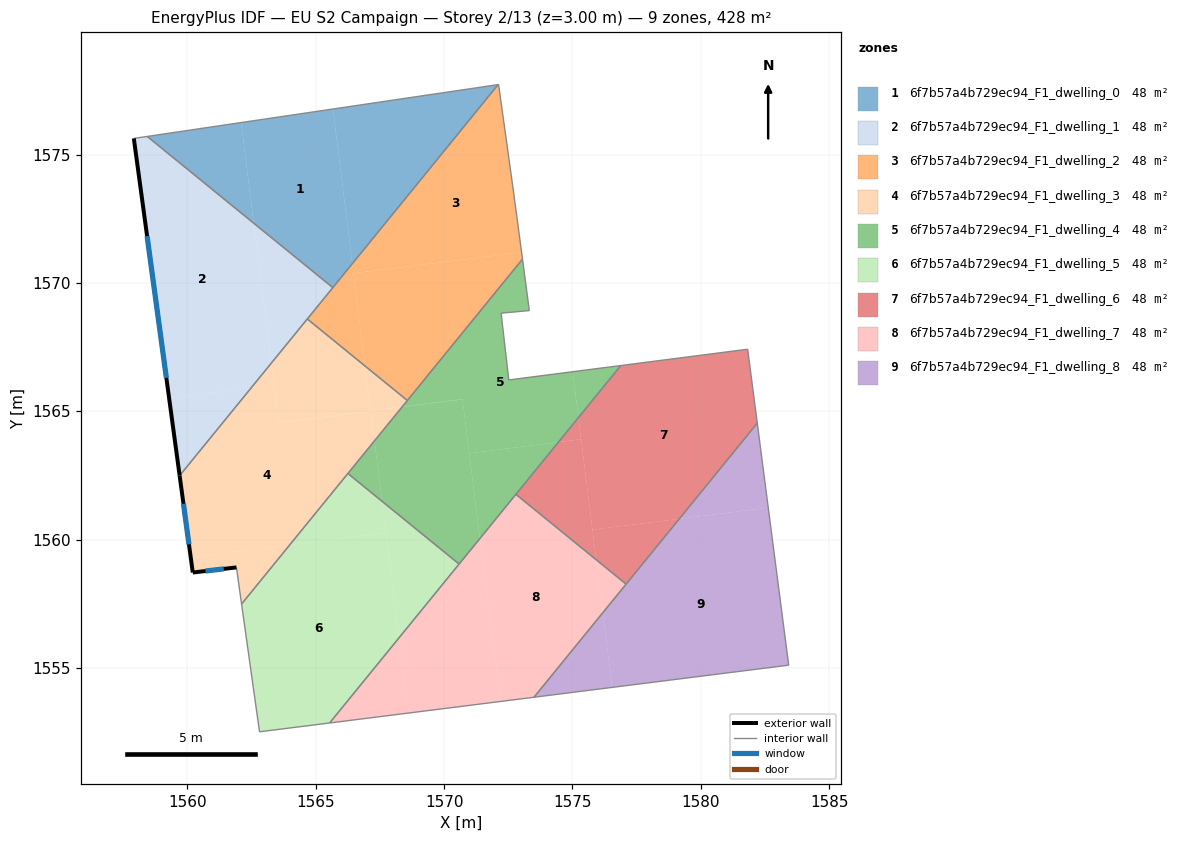
=== STOREY PLAN SPEC (per zone: floor XY polygon, exterior-wall plan segments, windows/doors) ===
zone 1: 6f7b57a4b729ec94_F1_dwelling_0  (47.6 m²)
  floor: (1565.67, 1576.78) (1566.42, 1570.75) (1565.66, 1569.82) (1562.58, 1572.33) (1562.09, 1576.25)
  floor: (1562.09, 1576.25) (1562.58, 1572.33) (1558.43, 1575.71)
  floor: (1572.10, 1577.73) (1566.42, 1570.75) (1565.67, 1576.78)
  interior walls: 3
zone 2: 6f7b57a4b729ec94_F1_dwelling_1  (47.6 m²)
  floor: (1562.58, 1572.33) (1563.26, 1566.88) (1562.48, 1565.91) (1559.29, 1565.51) (1557.91, 1575.63) (1558.43, 1575.71)
  floor: (1565.66, 1569.82) (1563.26, 1566.88) (1562.58, 1572.33)
  floor: (1562.48, 1565.91) (1559.69, 1562.50) (1559.29, 1565.51)
  exterior wall: (1557.91, 1575.63) – (1559.69, 1562.50)  [13.3 m]
    window: (1558.43, 1571.83) – (1559.18, 1566.31)  [7.0 m²]
  interior walls: 4
zone 3: 6f7b57a4b729ec94_F1_dwelling_2  (47.6 m²)
  floor: (1572.12, 1577.73) (1572.72, 1573.43) (1573.02, 1571.20) (1566.47, 1570.38) (1566.42, 1570.75) (1572.10, 1577.73)
  floor: (1573.02, 1571.20) (1573.05, 1570.93) (1568.57, 1565.43) (1566.92, 1566.77) (1566.47, 1570.38)
  floor: (1566.42, 1570.75) (1566.92, 1566.77) (1564.67, 1568.60)
  interior walls: 7
zone 4: 6f7b57a4b729ec94_F1_dwelling_3  (47.5 m²)
  floor: (1567.14, 1564.99) (1567.29, 1563.85) (1563.98, 1559.79) (1560.13, 1559.31) (1559.69, 1562.50) (1562.48, 1565.91) (1563.37, 1566.03) (1563.56, 1564.54)
  floor: (1563.26, 1566.88) (1563.37, 1566.03) (1562.48, 1565.91)
  floor: (1563.98, 1559.79) (1562.11, 1557.50) (1561.91, 1558.92) (1560.21, 1558.72) (1560.13, 1559.31)
  floor: (1566.92, 1566.77) (1567.14, 1565.04) (1568.38, 1565.19) (1568.36, 1565.17) (1563.55, 1564.57) (1563.26, 1566.88) (1564.67, 1568.60)
  floor: (1568.57, 1565.43) (1568.37, 1565.19) (1567.14, 1565.04) (1566.92, 1566.77)
  floor: (1568.36, 1565.17) (1567.29, 1563.85) (1567.14, 1564.99) (1563.56, 1564.54) (1563.55, 1564.57)
  exterior wall: (1560.21, 1558.72) – (1561.91, 1558.92)  [1.7 m]
    window: (1560.70, 1558.78) – (1561.41, 1558.86)  [0.9 m²]
  exterior wall: (1559.69, 1562.50) – (1560.21, 1558.72)  [3.8 m]
    window: (1559.84, 1561.40) – (1560.06, 1559.82)  [2.0 m²]
  interior walls: 4
zone 5: 6f7b57a4b729ec94_F1_dwelling_4  (47.6 m²)
  floor: (1573.05, 1570.93) (1573.32, 1568.93) (1572.22, 1568.83) (1572.52, 1566.22) (1575.01, 1566.54) (1575.23, 1564.76) (1574.45, 1563.80) (1570.98, 1563.37) (1570.71, 1565.48) (1568.37, 1565.19)
  floor: (1570.72, 1565.46) (1571.39, 1560.05) (1570.58, 1559.05) (1567.58, 1561.50) (1567.29, 1563.85) (1568.36, 1565.17)
  floor: (1576.88, 1566.79) (1575.23, 1564.76) (1575.01, 1566.54)
  floor: (1567.29, 1563.85) (1567.58, 1561.50) (1566.25, 1562.58)
  floor: (1570.71, 1565.48) (1570.72, 1565.46) (1568.36, 1565.17) (1568.38, 1565.19)
  floor: (1574.45, 1563.80) (1571.39, 1560.05) (1570.98, 1563.37)
  interior walls: 7
zone 6: 6f7b57a4b729ec94_F1_dwelling_5  (47.6 m²)
  floor: (1567.73, 1560.26) (1568.25, 1556.18) (1565.54, 1552.86) (1562.81, 1552.52) (1562.11, 1557.50) (1563.98, 1559.79)
  floor: (1567.58, 1561.50) (1567.73, 1560.26) (1563.98, 1559.79) (1566.25, 1562.58)
  floor: (1570.58, 1559.05) (1568.25, 1556.18) (1567.58, 1561.50)
  interior walls: 5
zone 7: 6f7b57a4b729ec94_F1_dwelling_6  (47.6 m²)
  floor: (1581.82, 1567.42) (1582.20, 1564.54) (1579.16, 1560.81) (1575.78, 1560.39) (1575.23, 1564.76) (1576.88, 1566.79)
  floor: (1575.23, 1564.76) (1575.34, 1563.92) (1574.45, 1563.80)
  floor: (1575.34, 1563.92) (1575.92, 1559.22) (1572.80, 1561.77) (1574.45, 1563.80)
  floor: (1579.16, 1560.81) (1577.09, 1558.27) (1575.92, 1559.22) (1575.78, 1560.39)
  interior walls: 5
zone 8: 6f7b57a4b729ec94_F1_dwelling_7  (47.6 m²)
  floor: (1571.39, 1560.05) (1572.19, 1553.70) (1568.61, 1553.25) (1568.25, 1556.18)
  floor: (1568.25, 1556.18) (1568.61, 1553.25) (1565.54, 1552.86)
  floor: (1575.92, 1559.22) (1576.18, 1557.16) (1573.50, 1553.86) (1572.19, 1553.70) (1571.39, 1560.05) (1572.80, 1561.77)
  floor: (1577.09, 1558.27) (1576.18, 1557.16) (1575.92, 1559.22)
  interior walls: 4
zone 9: 6f7b57a4b729ec94_F1_dwelling_8  (47.6 m²)
  floor: (1582.63, 1561.25) (1583.42, 1555.11) (1576.55, 1554.25) (1576.18, 1557.16) (1579.16, 1560.81)
  floor: (1582.20, 1564.54) (1582.63, 1561.25) (1579.16, 1560.81)
  floor: (1576.18, 1557.16) (1576.55, 1554.25) (1573.50, 1553.86)
  interior walls: 3

=== DERIVED (storey summary) ===
Building: EU S2 Campaign
Storey: 2 of 13  (floor level z = 3.00 m)
Storey gross floor area: 428.0 m²
Zones on this storey: 9
  - 6f7b57a4b729ec94_F1_dwelling_0: floor 47.6 m²
  - 6f7b57a4b729ec94_F1_dwelling_1: floor 47.6 m²; exterior wall 13.3 m (39.8 m²); 1 window(s) 7.0 m²; WWR 17.6%
  - 6f7b57a4b729ec94_F1_dwelling_2: floor 47.6 m²
  - 6f7b57a4b729ec94_F1_dwelling_3: floor 47.5 m²; exterior wall 5.5 m (16.6 m²); 2 window(s) 2.9 m²; WWR 17.6%
  - 6f7b57a4b729ec94_F1_dwelling_4: floor 47.6 m²
  - 6f7b57a4b729ec94_F1_dwelling_5: floor 47.6 m²
  - 6f7b57a4b729ec94_F1_dwelling_6: floor 47.6 m²
  - 6f7b57a4b729ec94_F1_dwelling_7: floor 47.6 m²
  - 6f7b57a4b729ec94_F1_dwelling_8: floor 47.6 m²
Zone adjacency (shared interzone walls):
  - 6f7b57a4b729ec94_F1_dwelling_0 ↔ 6f7b57a4b729ec94_F1_dwelling_1
  - 6f7b57a4b729ec94_F1_dwelling_1 ↔ 6f7b57a4b729ec94_F1_dwelling_2
  - 6f7b57a4b729ec94_F1_dwelling_1 ↔ 6f7b57a4b729ec94_F1_dwelling_3
  - 6f7b57a4b729ec94_F1_dwelling_2 ↔ 6f7b57a4b729ec94_F1_dwelling_3
  - 6f7b57a4b729ec94_F1_dwelling_4 ↔ 6f7b57a4b729ec94_F1_dwelling_5
  - 6f7b57a4b729ec94_F1_dwelling_6 ↔ 6f7b57a4b729ec94_F1_dwelling_7